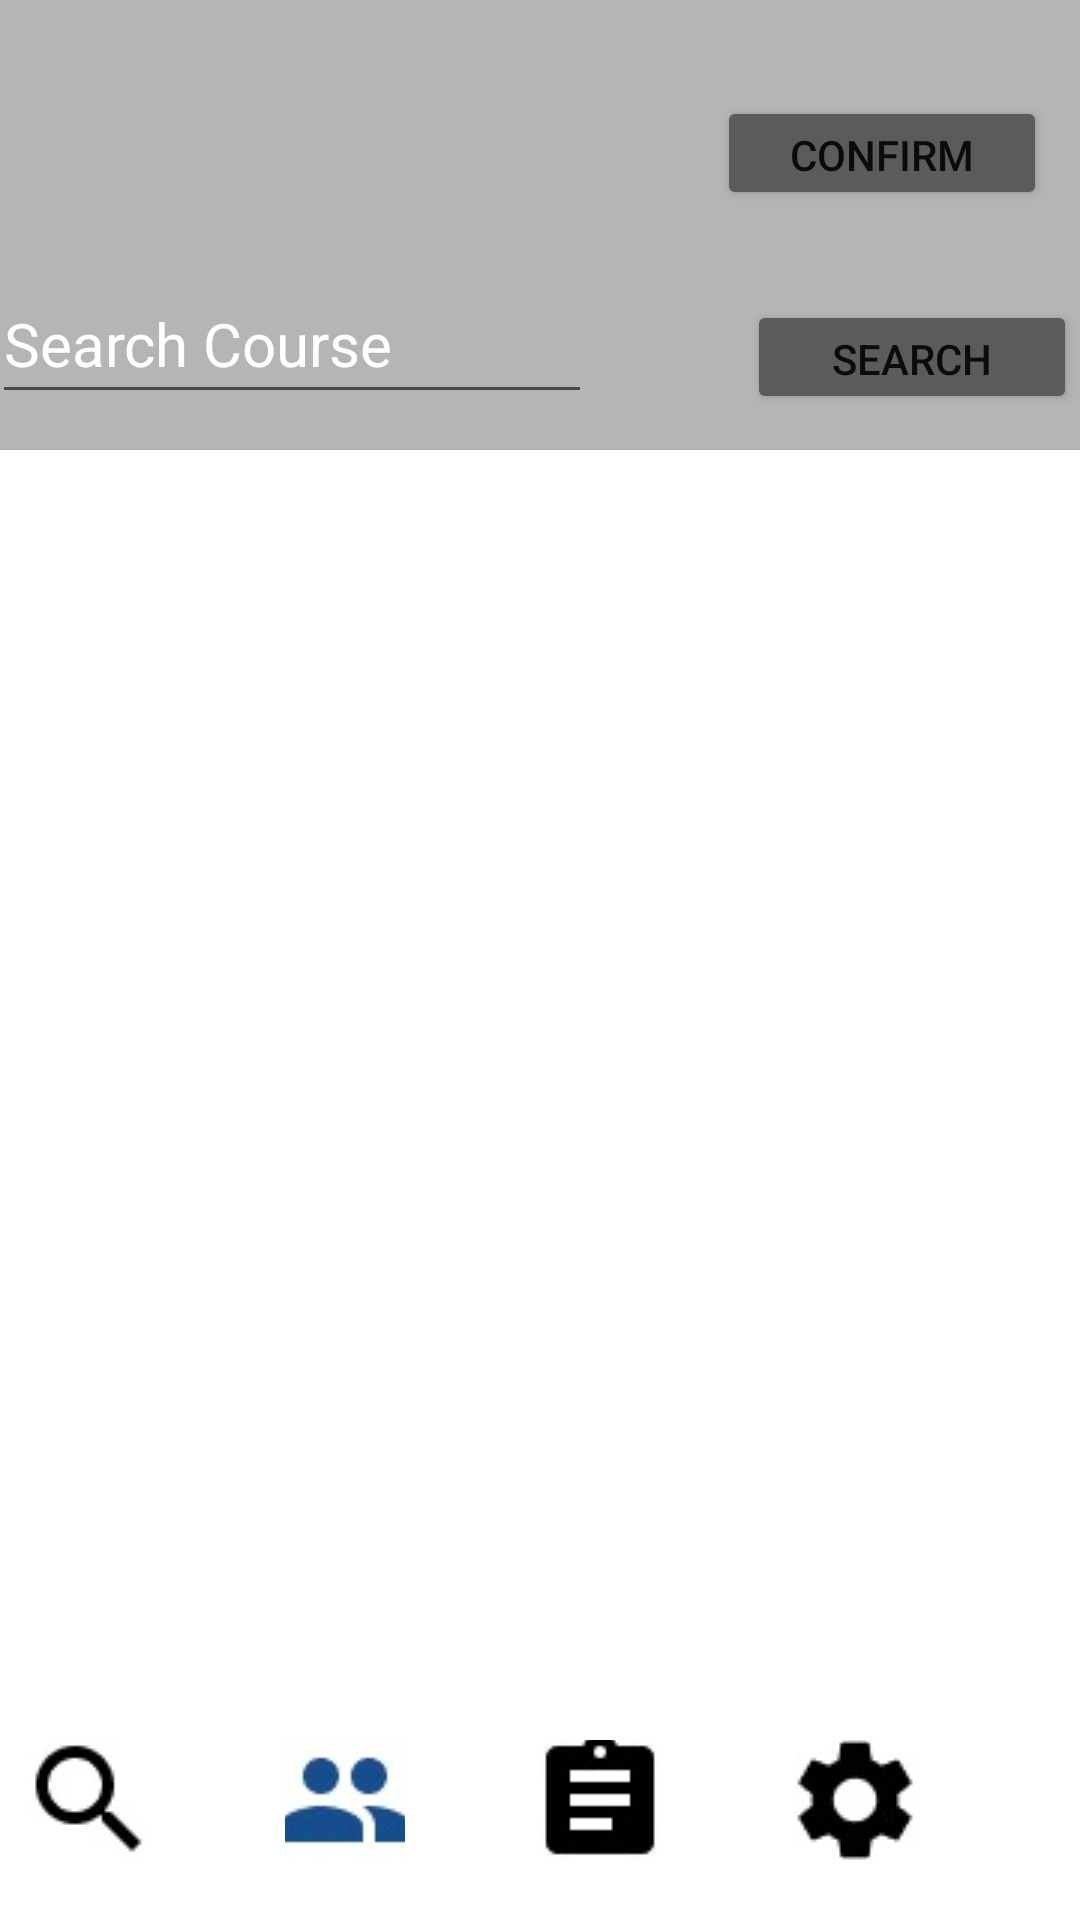

Reconstruct the res/layout file that produces this screen, plus the resources it refers to.
<!-- AndroidManifest.xml: application theme Theme.MobileDemo -->
<!-- res/layout/activity_search_class_page.xml -->
<?xml version="1.0" encoding="utf-8"?>
<androidx.constraintlayout.widget.ConstraintLayout xmlns:android="http://schemas.android.com/apk/res/android"
    xmlns:app="http://schemas.android.com/apk/res-auto"
    xmlns:tools="http://schemas.android.com/tools"
    android:layout_width="match_parent"
    android:layout_height="match_parent"
    tools:context=".SearchClassPage">


    <include
        android:id="@+id/include3"
        layout="@layout/tool_bar"
        android:layout_width="wrap_content"
        android:layout_height="wrap_content"
        app:layout_constraintBottom_toBottomOf="parent"
        app:layout_constraintStart_toStartOf="parent" />


    <ImageView
        android:id="@+id/background_search"
        android:layout_width="420dp"
        android:layout_height="150dp"
        android:background="#b5b5b5"
        app:layout_constraintEnd_toEndOf="parent"
        app:layout_constraintHorizontal_bias="0.555"
        app:layout_constraintStart_toStartOf="parent"
        app:layout_constraintTop_toTopOf="parent" />

    <EditText
        android:id="@+id/edit_search_course"
        android:layout_width="200dp"
        android:layout_height="50dp"
        android:layout_marginEnd="192dp"
        android:layout_marginBottom="12dp"
        android:hint="Search Course"
        android:inputType="textMultiLine"
        android:textColor="@color/white"
        android:textColorHint="@color/white"
        android:textSize="20dp"
        app:layout_constraintBottom_toBottomOf="@+id/background_search"
        app:layout_constraintEnd_toEndOf="@+id/background_search"
        app:layout_constraintHorizontal_bias="0.625"
        app:layout_constraintStart_toStartOf="parent" />

    <Button
        android:id="@+id/searchCourse_btn"
        android:layout_width="110dp"
        android:layout_height="38dp"
        android:layout_marginStart="52dp"
        android:layout_marginBottom="12dp"
        android:text="Search"
        app:backgroundTint="#5c5a5b"
        app:layout_constraintBottom_toBottomOf="@+id/background_search"
        app:layout_constraintEnd_toEndOf="parent"
        app:layout_constraintHorizontal_bias="0.117"
        app:layout_constraintStart_toEndOf="@+id/edit_search_course" />

    <Spinner
        android:id="@+id/yearSpinner"
        android:layout_width="100dp"
        android:layout_height="38dp"
        android:layout_marginTop="32dp"
        android:layout_marginEnd="12dp"
        android:scrollbarSize="20dp"
        app:layout_constraintEnd_toStartOf="@+id/seasonSpinner"
        app:layout_constraintTop_toTopOf="parent" />

    <Spinner
        android:id="@+id/seasonSpinner"
        android:layout_width="127dp"
        android:layout_height="37dp"
        android:layout_marginTop="32dp"
        android:layout_marginEnd="160dp"
        android:scrollbarSize="20dp"
        app:layout_constraintEnd_toEndOf="@+id/background_search"
        app:layout_constraintTop_toTopOf="parent" />

    <Button
        android:id="@+id/confirmButton"
        android:layout_width="110dp"
        android:layout_height="38dp"
        android:layout_marginStart="12dp"
        android:layout_marginTop="32dp"
        android:text="Confirm"
        app:backgroundTint="#5c5a5b"
        app:layout_constraintStart_toEndOf="@+id/seasonSpinner"
        app:layout_constraintTop_toTopOf="parent" />

    <androidx.recyclerview.widget.RecyclerView
        android:id="@+id/searchedRecyclerView"
        android:layout_width="match_parent"
        android:layout_height="0dp"
        app:layout_constraintBottom_toTopOf="@+id/include3"
        app:layout_constraintStart_toStartOf="parent"
        app:layout_constraintTop_toBottomOf="@+id/background_search" />


</androidx.constraintlayout.widget.ConstraintLayout>
<!-- res/layout/tool_bar.xml (included above) -->
<?xml version="1.0" encoding="utf-8"?>
<androidx.constraintlayout.widget.ConstraintLayout xmlns:android="http://schemas.android.com/apk/res/android"
    xmlns:app="http://schemas.android.com/apk/res-auto"
    xmlns:tools="http://schemas.android.com/tools"
    android:layout_width="match_parent"
    android:layout_height="match_parent">

    <RelativeLayout
        android:layout_width="match_parent"
        android:layout_height="80dp"
        app:layout_constraintStart_toStartOf="parent"
        app:layout_constraintTop_toTopOf="parent">

        <ImageButton
            android:id="@+id/searchButton"
            android:layout_width="40dp"
            android:layout_height="40dp"
            android:layout_centerInParent="true"
            android:layout_marginEnd="45dp"
            android:layout_toStartOf="@+id/infoButton"
            android:background="#00FFFFFF"
            android:onClick="onSearchButton"
            app:srcCompat="@drawable/search_icon" />

        <ImageButton
            android:id="@+id/infoButton"
            android:layout_width="40dp"
            android:layout_height="40dp"
            android:layout_centerInParent="true"
            android:layout_marginEnd="45dp"
            android:layout_toStartOf="@+id/courseListButton"
            android:background="#FFFFFF"
            android:onClick="onInfoButton"
            app:srcCompat="@drawable/people_icon" />

        <ImageButton
            android:id="@+id/courseListButton"
            android:layout_width="40dp"
            android:layout_height="40dp"
            android:layout_centerHorizontal="true"
            android:layout_centerVertical="true"
            android:layout_marginEnd="45dp"
            android:layout_toStartOf="@+id/settingButton"
            android:background="#00FFFFFF"
            android:onClick="onCourseListButton"
            app:srcCompat="@drawable/course_list_icon" />

        <ImageButton
            android:id="@+id/settingButton"
            android:layout_width="40dp"
            android:layout_height="40dp"
            android:layout_alignParentEnd="true"
            android:layout_centerHorizontal="true"
            android:layout_centerVertical="true"
            android:layout_marginEnd="55dp"
            android:background="#00FFFFFF"
            android:onClick="onSettingButton"
            app:srcCompat="@drawable/setting_icon" />

    </RelativeLayout>

    <androidx.constraintlayout.widget.Guideline
        android:id="@+id/guideline"
        android:layout_width="wrap_content"
        android:layout_height="wrap_content"
        android:orientation="horizontal"
        app:layout_constraintGuide_begin="20dp" />

</androidx.constraintlayout.widget.ConstraintLayout>
<!-- resources referenced by this layout -->
<resources>
  <!-- drawable course_list_icon: png bitmap (drawable, 6030 bytes) -->
  <!-- drawable people_icon: png bitmap (drawable, 5969 bytes) -->
  <!-- drawable search_icon: png bitmap (drawable, 5614 bytes) -->
  <!-- drawable setting_icon: png bitmap (drawable, 6128 bytes) -->
  <style name="Theme.MobileDemo" parent="Theme.MaterialComponents.DayNight.NoActionBar">
          
          <item name="colorPrimary">@color/purple_500</item>
          <item name="colorPrimaryVariant">@color/purple_700</item>
          <item name="colorOnPrimary">@color/white</item>
          
          <item name="colorSecondary">@color/teal_200</item>
          <item name="colorSecondaryVariant">@color/teal_700</item>
          <item name="colorOnSecondary">@color/black</item>
          
          <item name="android:statusBarColor" tools:targetApi="l">?attr/colorPrimaryVariant</item>
          
      </style>
  <!-- not gathered from this repository: default colours our renderer supplied (Android Studio template values) -->
  <color name="purple_500">#FF6200EE</color>
  <color name="purple_700">#FF3700B3</color>
  <color name="teal_200">#FF03DAC5</color>
  <color name="teal_700">#FF018786</color>
  <color name="black">#FF000000</color>
  <color name="white">#FFFFFFFF</color>
</resources>
